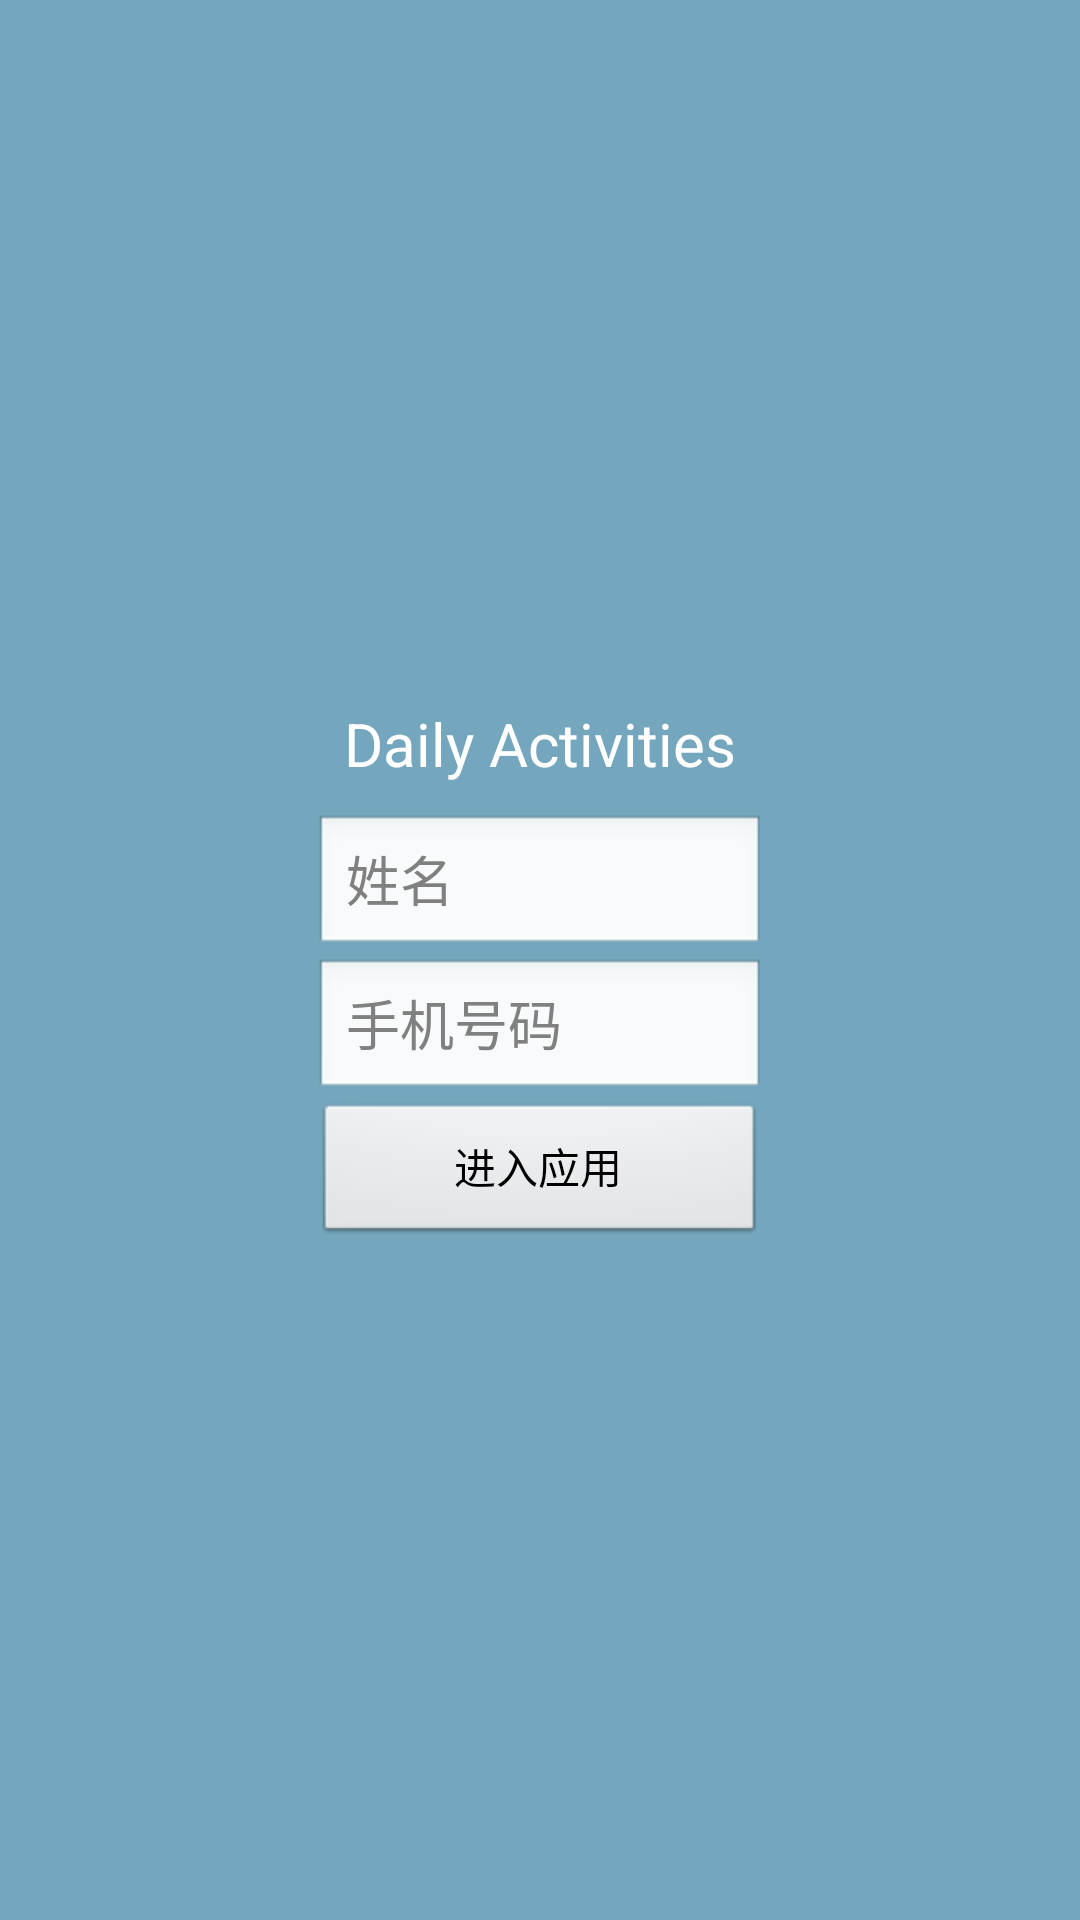

Android layout source for this screen:
<!-- AndroidManifest.xml: activity theme android:Theme.NoTitleBar -->
<!-- res/layout/activity_login.xml -->
<?xml version="1.0" encoding="utf-8"?>
<RelativeLayout xmlns:android="http://schemas.android.com/apk/res/android"
    android:layout_width="match_parent"
    android:layout_height="match_parent"
    android:background="@color/glacier">
    <LinearLayout 
        android:id="@+id/ll_login"
        android:orientation="vertical"
        android:layout_width="wrap_content"
        android:layout_height="wrap_content"
        android:layout_centerInParent="true">
        <TextView 
            android:layout_width="wrap_content"
            android:layout_height="wrap_content"
            android:padding="10dp"
            android:textSize="20sp"
            android:text="@string/app_name"
            android:textColor="@color/white"/>
        <EditText 
            android:id="@+id/et_name"
            android:layout_width="match_parent"
            android:layout_height="wrap_content"
            android:hint="@string/name"/>
        <EditText 
            android:id="@+id/et_phone"
            android:layout_width="match_parent"
            android:layout_height="wrap_content"
            android:hint="@string/phone"
            android:inputType="phone"/>
        <Button 
            android:id="@+id/btn_login"
            android:layout_height="wrap_content"
            android:layout_width="match_parent"
            android:text="@string/enter_app"/>
    </LinearLayout>
</RelativeLayout>
<!-- resources referenced by this layout -->
<resources>
  <color name="glacier">#74A6BD</color>
  <color name="white">#ffffff</color>
  <string name="app_name">Daily Activities</string>
  <string name="enter_app">进入应用</string>
  <string name="name">姓名</string>
  <string name="phone">手机号码</string>
</resources>
